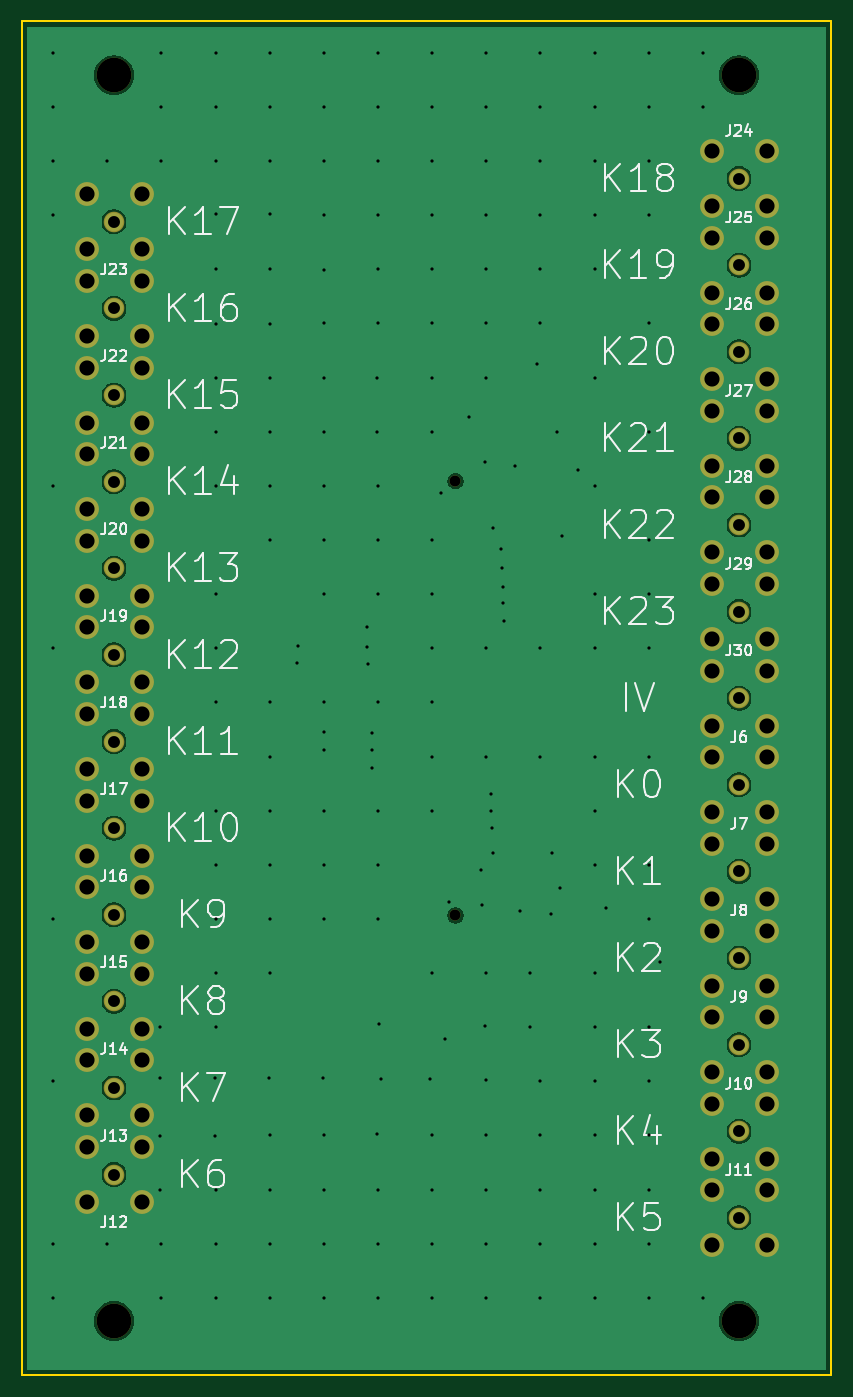
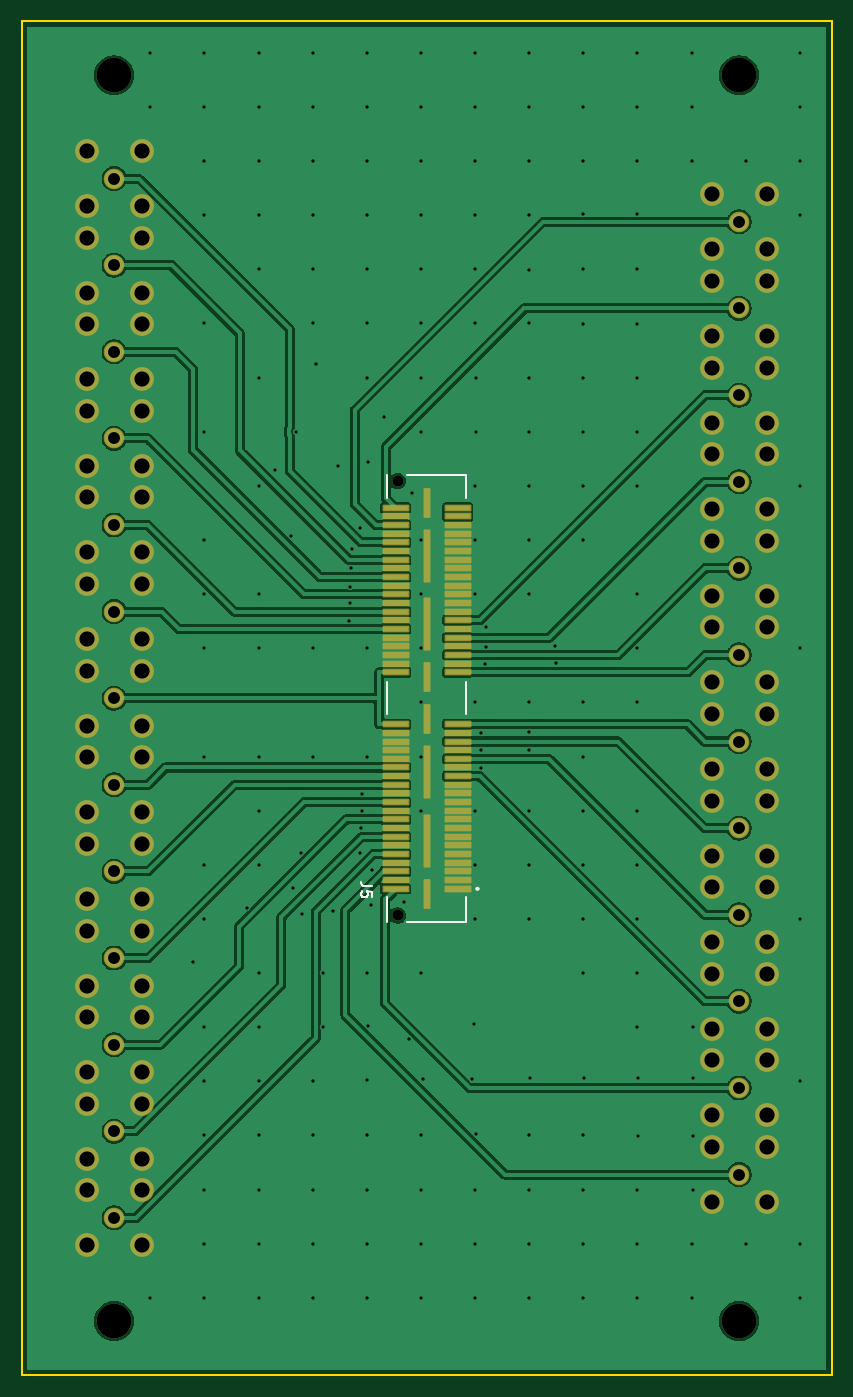
Circuit board: 10 layer files. Board 74.8 x 125.1 mm.
- bottom_copper: board-A-mcx-B_Cu.gbl (108277 bytes)
- bottom_mask: board-A-mcx-B_Mask.gbs (7518 bytes)
- paste: board-A-mcx-B_Paste.gbp (2699 bytes)
- bottom_silk: board-A-mcx-B_Silkscreen.gbo (2011 bytes)
- outline: board-A-mcx-Edge_Cuts.gm1 (678 bytes)
- top_copper: board-A-mcx-F_Cu.gtl (63704 bytes)
- top_mask: board-A-mcx-F_Mask.gts (4516 bytes)
- paste: board-A-mcx-F_Paste.gtp (456 bytes)
- top_silk: board-A-mcx-F_Silkscreen.gto (56606 bytes)
- drill: board-A-mcx.drl (6450 bytes)

=== bottom_copper: board-A-mcx-B_Cu.gbl (108277 bytes, source omitted) ===
=== bottom_mask: board-A-mcx-B_Mask.gbs (7518 bytes, source omitted) ===
=== paste: board-A-mcx-B_Paste.gbp ===
%TF.GenerationSoftware,KiCad,Pcbnew,10.0.3*%
%TF.CreationDate,2026-07-18T12:11:47-04:00*%
%TF.ProjectId,board-A-mcx,626f6172-642d-4412-9d6d-63782e6b6963,rev?*%
%TF.SameCoordinates,Original*%
%TF.FileFunction,Paste,Bot*%
%TF.FilePolarity,Positive*%
%FSLAX46Y46*%
G04 Gerber Fmt 4.6, Leading zero omitted, Abs format (unit mm)*
G04 Created by KiCad (PCBNEW 10.0.3) date 2026-07-18 12:11:47*
%MOMM*%
%LPD*%
G01*
G04 APERTURE LIST*
%ADD10R,2.270000X0.410000*%
%ADD11R,0.430000X2.540000*%
%ADD12R,0.430000X4.700000*%
G04 APERTURE END LIST*
D10*
%TO.C,J5*%
X43540000Y-90140000D03*
X49270000Y-90140000D03*
X43540000Y-89340000D03*
X49270000Y-89340000D03*
X43540000Y-88540000D03*
X49270000Y-88540000D03*
X43540000Y-87740000D03*
X49270000Y-87740000D03*
X43540000Y-86940000D03*
X49270000Y-86940000D03*
X43540000Y-86140000D03*
X49270000Y-86140000D03*
X43540000Y-85340000D03*
X49270000Y-85340000D03*
X43540000Y-84540000D03*
X49270000Y-84540000D03*
X43540000Y-83740000D03*
X49270000Y-83740000D03*
X43540000Y-82940000D03*
X49270000Y-82940000D03*
X43540000Y-82140000D03*
X49270000Y-82140000D03*
X43540000Y-81340000D03*
X49270000Y-81340000D03*
X43540000Y-80540000D03*
X49270000Y-80540000D03*
X43540000Y-79740000D03*
X49270000Y-79740000D03*
X43540000Y-78940000D03*
X49270000Y-78940000D03*
X43540000Y-78140000D03*
X49270000Y-78140000D03*
X43540000Y-77340000D03*
X49270000Y-77340000D03*
X43540000Y-76540000D03*
X49270000Y-76540000D03*
X43540000Y-75740000D03*
X49270000Y-75740000D03*
X43540000Y-74940000D03*
X49270000Y-74940000D03*
X43540000Y-70140000D03*
X49270000Y-70140000D03*
X43540000Y-69340000D03*
X49270000Y-69340000D03*
X43540000Y-68540000D03*
X49270000Y-68540000D03*
X43540000Y-67740000D03*
X49270000Y-67740000D03*
X43540000Y-66940000D03*
X49270000Y-66940000D03*
X43540000Y-66140000D03*
X49270000Y-66140000D03*
X43540000Y-65340000D03*
X49270000Y-65340000D03*
X43540000Y-64540000D03*
X49270000Y-64540000D03*
X43540000Y-63740000D03*
X49270000Y-63740000D03*
X43540000Y-62940000D03*
X49270000Y-62940000D03*
X43540000Y-62140000D03*
X49270000Y-62140000D03*
X43540000Y-61340000D03*
X49270000Y-61340000D03*
X43540000Y-60540000D03*
X49270000Y-60540000D03*
X43540000Y-59740000D03*
X49270000Y-59740000D03*
X43540000Y-58940000D03*
X49270000Y-58940000D03*
X43540000Y-58140000D03*
X49270000Y-58140000D03*
X43540000Y-57340000D03*
X49270000Y-57340000D03*
X43540000Y-56540000D03*
X49270000Y-56540000D03*
X43540000Y-55740000D03*
X49270000Y-55740000D03*
X43540000Y-54940000D03*
X49270000Y-54940000D03*
D11*
X46405000Y-90605000D03*
D12*
X46405000Y-85715000D03*
X46405000Y-79365000D03*
D11*
X46405000Y-74475000D03*
X46405000Y-70605000D03*
D12*
X46405000Y-65715000D03*
X46405000Y-59365000D03*
D11*
X46405000Y-54475000D03*
%TD*%
M02*

=== bottom_silk: board-A-mcx-B_Silkscreen.gbo ===
%TF.GenerationSoftware,KiCad,Pcbnew,10.0.3*%
%TF.CreationDate,2026-07-18T12:11:47-04:00*%
%TF.ProjectId,board-A-mcx,626f6172-642d-4412-9d6d-63782e6b6963,rev?*%
%TF.SameCoordinates,Original*%
%TF.FileFunction,Legend,Bot*%
%TF.FilePolarity,Positive*%
%FSLAX46Y46*%
G04 Gerber Fmt 4.6, Leading zero omitted, Abs format (unit mm)*
G04 Created by KiCad (PCBNEW 10.0.3) date 2026-07-18 12:11:47*
%MOMM*%
%LPD*%
G01*
G04 APERTURE LIST*
%ADD10C,0.150000*%
%ADD11C,0.200000*%
G04 APERTURE END LIST*
D10*
X51447819Y-89921666D02*
X52162104Y-89921666D01*
X52162104Y-89921666D02*
X52304961Y-89874047D01*
X52304961Y-89874047D02*
X52400200Y-89778809D01*
X52400200Y-89778809D02*
X52447819Y-89635952D01*
X52447819Y-89635952D02*
X52447819Y-89540714D01*
X51447819Y-90874047D02*
X51447819Y-90397857D01*
X51447819Y-90397857D02*
X51924009Y-90350238D01*
X51924009Y-90350238D02*
X51876390Y-90397857D01*
X51876390Y-90397857D02*
X51828771Y-90493095D01*
X51828771Y-90493095D02*
X51828771Y-90731190D01*
X51828771Y-90731190D02*
X51876390Y-90826428D01*
X51876390Y-90826428D02*
X51924009Y-90874047D01*
X51924009Y-90874047D02*
X52019247Y-90921666D01*
X52019247Y-90921666D02*
X52257342Y-90921666D01*
X52257342Y-90921666D02*
X52352580Y-90874047D01*
X52352580Y-90874047D02*
X52400200Y-90826428D01*
X52400200Y-90826428D02*
X52447819Y-90731190D01*
X52447819Y-90731190D02*
X52447819Y-90493095D01*
X52447819Y-90493095D02*
X52400200Y-90397857D01*
X52400200Y-90397857D02*
X52352580Y-90350238D01*
%TO.C,J5*%
D11*
X42785000Y-51900000D02*
X48205000Y-51900000D01*
X42785000Y-54040000D02*
X42785000Y-51900000D01*
X42785000Y-74040000D02*
X42785000Y-71040000D01*
X42785000Y-90940000D02*
X42785000Y-93180000D01*
X42785000Y-93180000D02*
X48205000Y-93180000D01*
X50025000Y-51900000D02*
X50025000Y-54040000D01*
X50025000Y-71040000D02*
X50025000Y-74040000D01*
X50025000Y-90940000D02*
X50025000Y-93180000D01*
X41805000Y-90140000D02*
G75*
G02*
X41605000Y-90140000I-100000J0D01*
G01*
X41605000Y-90140000D02*
G75*
G02*
X41805000Y-90140000I100000J0D01*
G01*
%TD*%
M02*

=== outline: board-A-mcx-Edge_Cuts.gm1 ===
%TF.GenerationSoftware,KiCad,Pcbnew,10.0.3*%
%TF.CreationDate,2026-07-18T12:11:47-04:00*%
%TF.ProjectId,board-A-mcx,626f6172-642d-4412-9d6d-63782e6b6963,rev?*%
%TF.SameCoordinates,Original*%
%TF.FileFunction,Profile,NP*%
%FSLAX46Y46*%
G04 Gerber Fmt 4.6, Leading zero omitted, Abs format (unit mm)*
G04 Created by KiCad (PCBNEW 10.0.3) date 2026-07-18 12:11:47*
%MOMM*%
%LPD*%
G01*
G04 APERTURE LIST*
%TA.AperFunction,Profile*%
%ADD10C,0.150000*%
%TD*%
G04 APERTURE END LIST*
D10*
X9000000Y-10000000D02*
X83810000Y-10000000D01*
X9000000Y-135080000D02*
X9000000Y-10000000D01*
X83810000Y-10000000D02*
X83810000Y-135080000D01*
X83810000Y-135080000D02*
X9000000Y-135080000D01*
M02*

=== top_copper: board-A-mcx-F_Cu.gtl (63704 bytes, source omitted) ===
=== top_mask: board-A-mcx-F_Mask.gts ===
%TF.GenerationSoftware,KiCad,Pcbnew,10.0.3*%
%TF.CreationDate,2026-07-18T12:11:47-04:00*%
%TF.ProjectId,board-A-mcx,626f6172-642d-4412-9d6d-63782e6b6963,rev?*%
%TF.SameCoordinates,Original*%
%TF.FileFunction,Soldermask,Top*%
%TF.FilePolarity,Negative*%
%FSLAX46Y46*%
G04 Gerber Fmt 4.6, Leading zero omitted, Abs format (unit mm)*
G04 Created by KiCad (PCBNEW 10.0.3) date 2026-07-18 12:11:47*
%MOMM*%
%LPD*%
G01*
G04 APERTURE LIST*
%ADD10C,1.904000*%
%ADD11C,2.204000*%
%ADD12C,3.200000*%
%ADD13C,1.020000*%
G04 APERTURE END LIST*
D10*
%TO.C,J13*%
X17540000Y-108540000D03*
D11*
X20080000Y-111080000D03*
X20080000Y-106000000D03*
X15000000Y-111080000D03*
X15000000Y-106000000D03*
%TD*%
D10*
%TO.C,J29*%
X75270000Y-64540000D03*
D11*
X72730000Y-62000000D03*
X72730000Y-67080000D03*
X77810000Y-62000000D03*
X77810000Y-67080000D03*
%TD*%
D10*
%TO.C,J8*%
X75270000Y-96540000D03*
D11*
X72730000Y-94000000D03*
X72730000Y-99080000D03*
X77810000Y-94000000D03*
X77810000Y-99080000D03*
%TD*%
D10*
%TO.C,J19*%
X17540000Y-60540000D03*
D11*
X20080000Y-63080000D03*
X20080000Y-58000000D03*
X15000000Y-63080000D03*
X15000000Y-58000000D03*
%TD*%
D10*
%TO.C,J23*%
X17540000Y-28540000D03*
D11*
X20080000Y-31080000D03*
X20080000Y-26000000D03*
X15000000Y-31080000D03*
X15000000Y-26000000D03*
%TD*%
D10*
%TO.C,J22*%
X17540000Y-36540000D03*
D11*
X20080000Y-39080000D03*
X20080000Y-34000000D03*
X15000000Y-39080000D03*
X15000000Y-34000000D03*
%TD*%
D12*
%TO.C,MH4*%
X75270000Y-130080000D03*
%TD*%
D10*
%TO.C,J16*%
X17540000Y-84540000D03*
D11*
X20080000Y-87080000D03*
X20080000Y-82000000D03*
X15000000Y-87080000D03*
X15000000Y-82000000D03*
%TD*%
D10*
%TO.C,J9*%
X75270000Y-104540000D03*
D11*
X72730000Y-102000000D03*
X72730000Y-107080000D03*
X77810000Y-102000000D03*
X77810000Y-107080000D03*
%TD*%
D10*
%TO.C,J14*%
X17540000Y-100540000D03*
D11*
X20080000Y-103080000D03*
X20080000Y-98000000D03*
X15000000Y-103080000D03*
X15000000Y-98000000D03*
%TD*%
D12*
%TO.C,MH2*%
X75270000Y-15000000D03*
%TD*%
D10*
%TO.C,J18*%
X17540000Y-68540000D03*
D11*
X20080000Y-71080000D03*
X20080000Y-66000000D03*
X15000000Y-71080000D03*
X15000000Y-66000000D03*
%TD*%
D10*
%TO.C,J26*%
X75270000Y-40540000D03*
D11*
X72730000Y-38000000D03*
X72730000Y-43080000D03*
X77810000Y-38000000D03*
X77810000Y-43080000D03*
%TD*%
D10*
%TO.C,J20*%
X17540000Y-52540000D03*
D11*
X20080000Y-55080000D03*
X20080000Y-50000000D03*
X15000000Y-55080000D03*
X15000000Y-50000000D03*
%TD*%
D10*
%TO.C,J12*%
X17540000Y-116540000D03*
D11*
X20080000Y-119080000D03*
X20080000Y-114000000D03*
X15000000Y-119080000D03*
X15000000Y-114000000D03*
%TD*%
D10*
%TO.C,J6*%
X75270000Y-80540000D03*
D11*
X72730000Y-78000000D03*
X72730000Y-83080000D03*
X77810000Y-78000000D03*
X77810000Y-83080000D03*
%TD*%
D10*
%TO.C,J25*%
X75270000Y-32540000D03*
D11*
X72730000Y-30000000D03*
X72730000Y-35080000D03*
X77810000Y-30000000D03*
X77810000Y-35080000D03*
%TD*%
D10*
%TO.C,J17*%
X17540000Y-76540000D03*
D11*
X20080000Y-79080000D03*
X20080000Y-74000000D03*
X15000000Y-79080000D03*
X15000000Y-74000000D03*
%TD*%
D10*
%TO.C,J27*%
X75270000Y-48540000D03*
D11*
X72730000Y-46000000D03*
X72730000Y-51080000D03*
X77810000Y-46000000D03*
X77810000Y-51080000D03*
%TD*%
D12*
%TO.C,MH3*%
X17540000Y-130080000D03*
%TD*%
%TO.C,MH1*%
X17540000Y-15000000D03*
%TD*%
D10*
%TO.C,J28*%
X75270000Y-56540000D03*
D11*
X72730000Y-54000000D03*
X72730000Y-59080000D03*
X77810000Y-54000000D03*
X77810000Y-59080000D03*
%TD*%
D10*
%TO.C,J15*%
X17540000Y-92540000D03*
D11*
X20080000Y-95080000D03*
X20080000Y-90000000D03*
X15000000Y-95080000D03*
X15000000Y-90000000D03*
%TD*%
D10*
%TO.C,J7*%
X75270000Y-88540000D03*
D11*
X72730000Y-86000000D03*
X72730000Y-91080000D03*
X77810000Y-86000000D03*
X77810000Y-91080000D03*
%TD*%
D10*
%TO.C,J21*%
X17540000Y-44540000D03*
D11*
X20080000Y-47080000D03*
X20080000Y-42000000D03*
X15000000Y-47080000D03*
X15000000Y-42000000D03*
%TD*%
D10*
%TO.C,J30*%
X75270000Y-72540000D03*
D11*
X72730000Y-70000000D03*
X72730000Y-75080000D03*
X77810000Y-70000000D03*
X77810000Y-75080000D03*
%TD*%
D10*
%TO.C,J24*%
X75270000Y-24540000D03*
D11*
X72730000Y-22000000D03*
X72730000Y-27080000D03*
X77810000Y-22000000D03*
X77810000Y-27080000D03*
%TD*%
D10*
%TO.C,J10*%
X75270000Y-112540000D03*
D11*
X72730000Y-110000000D03*
X72730000Y-115080000D03*
X77810000Y-110000000D03*
X77810000Y-115080000D03*
%TD*%
D10*
%TO.C,J11*%
X75270000Y-120540000D03*
D11*
X72730000Y-118000000D03*
X72730000Y-123080000D03*
X77810000Y-118000000D03*
X77810000Y-123080000D03*
%TD*%
D13*
%TO.C,J5*%
X49075000Y-92605000D03*
X49075000Y-52475000D03*
%TD*%
M02*

=== paste: board-A-mcx-F_Paste.gtp ===
%TF.GenerationSoftware,KiCad,Pcbnew,10.0.3*%
%TF.CreationDate,2026-07-18T12:11:47-04:00*%
%TF.ProjectId,board-A-mcx,626f6172-642d-4412-9d6d-63782e6b6963,rev?*%
%TF.SameCoordinates,Original*%
%TF.FileFunction,Paste,Top*%
%TF.FilePolarity,Positive*%
%FSLAX46Y46*%
G04 Gerber Fmt 4.6, Leading zero omitted, Abs format (unit mm)*
G04 Created by KiCad (PCBNEW 10.0.3) date 2026-07-18 12:11:47*
%MOMM*%
%LPD*%
G01*
G04 APERTURE LIST*
G04 APERTURE END LIST*
M02*

=== top_silk: board-A-mcx-F_Silkscreen.gto (56606 bytes, source omitted) ===
=== drill: board-A-mcx.drl (6450 bytes, source omitted) ===
